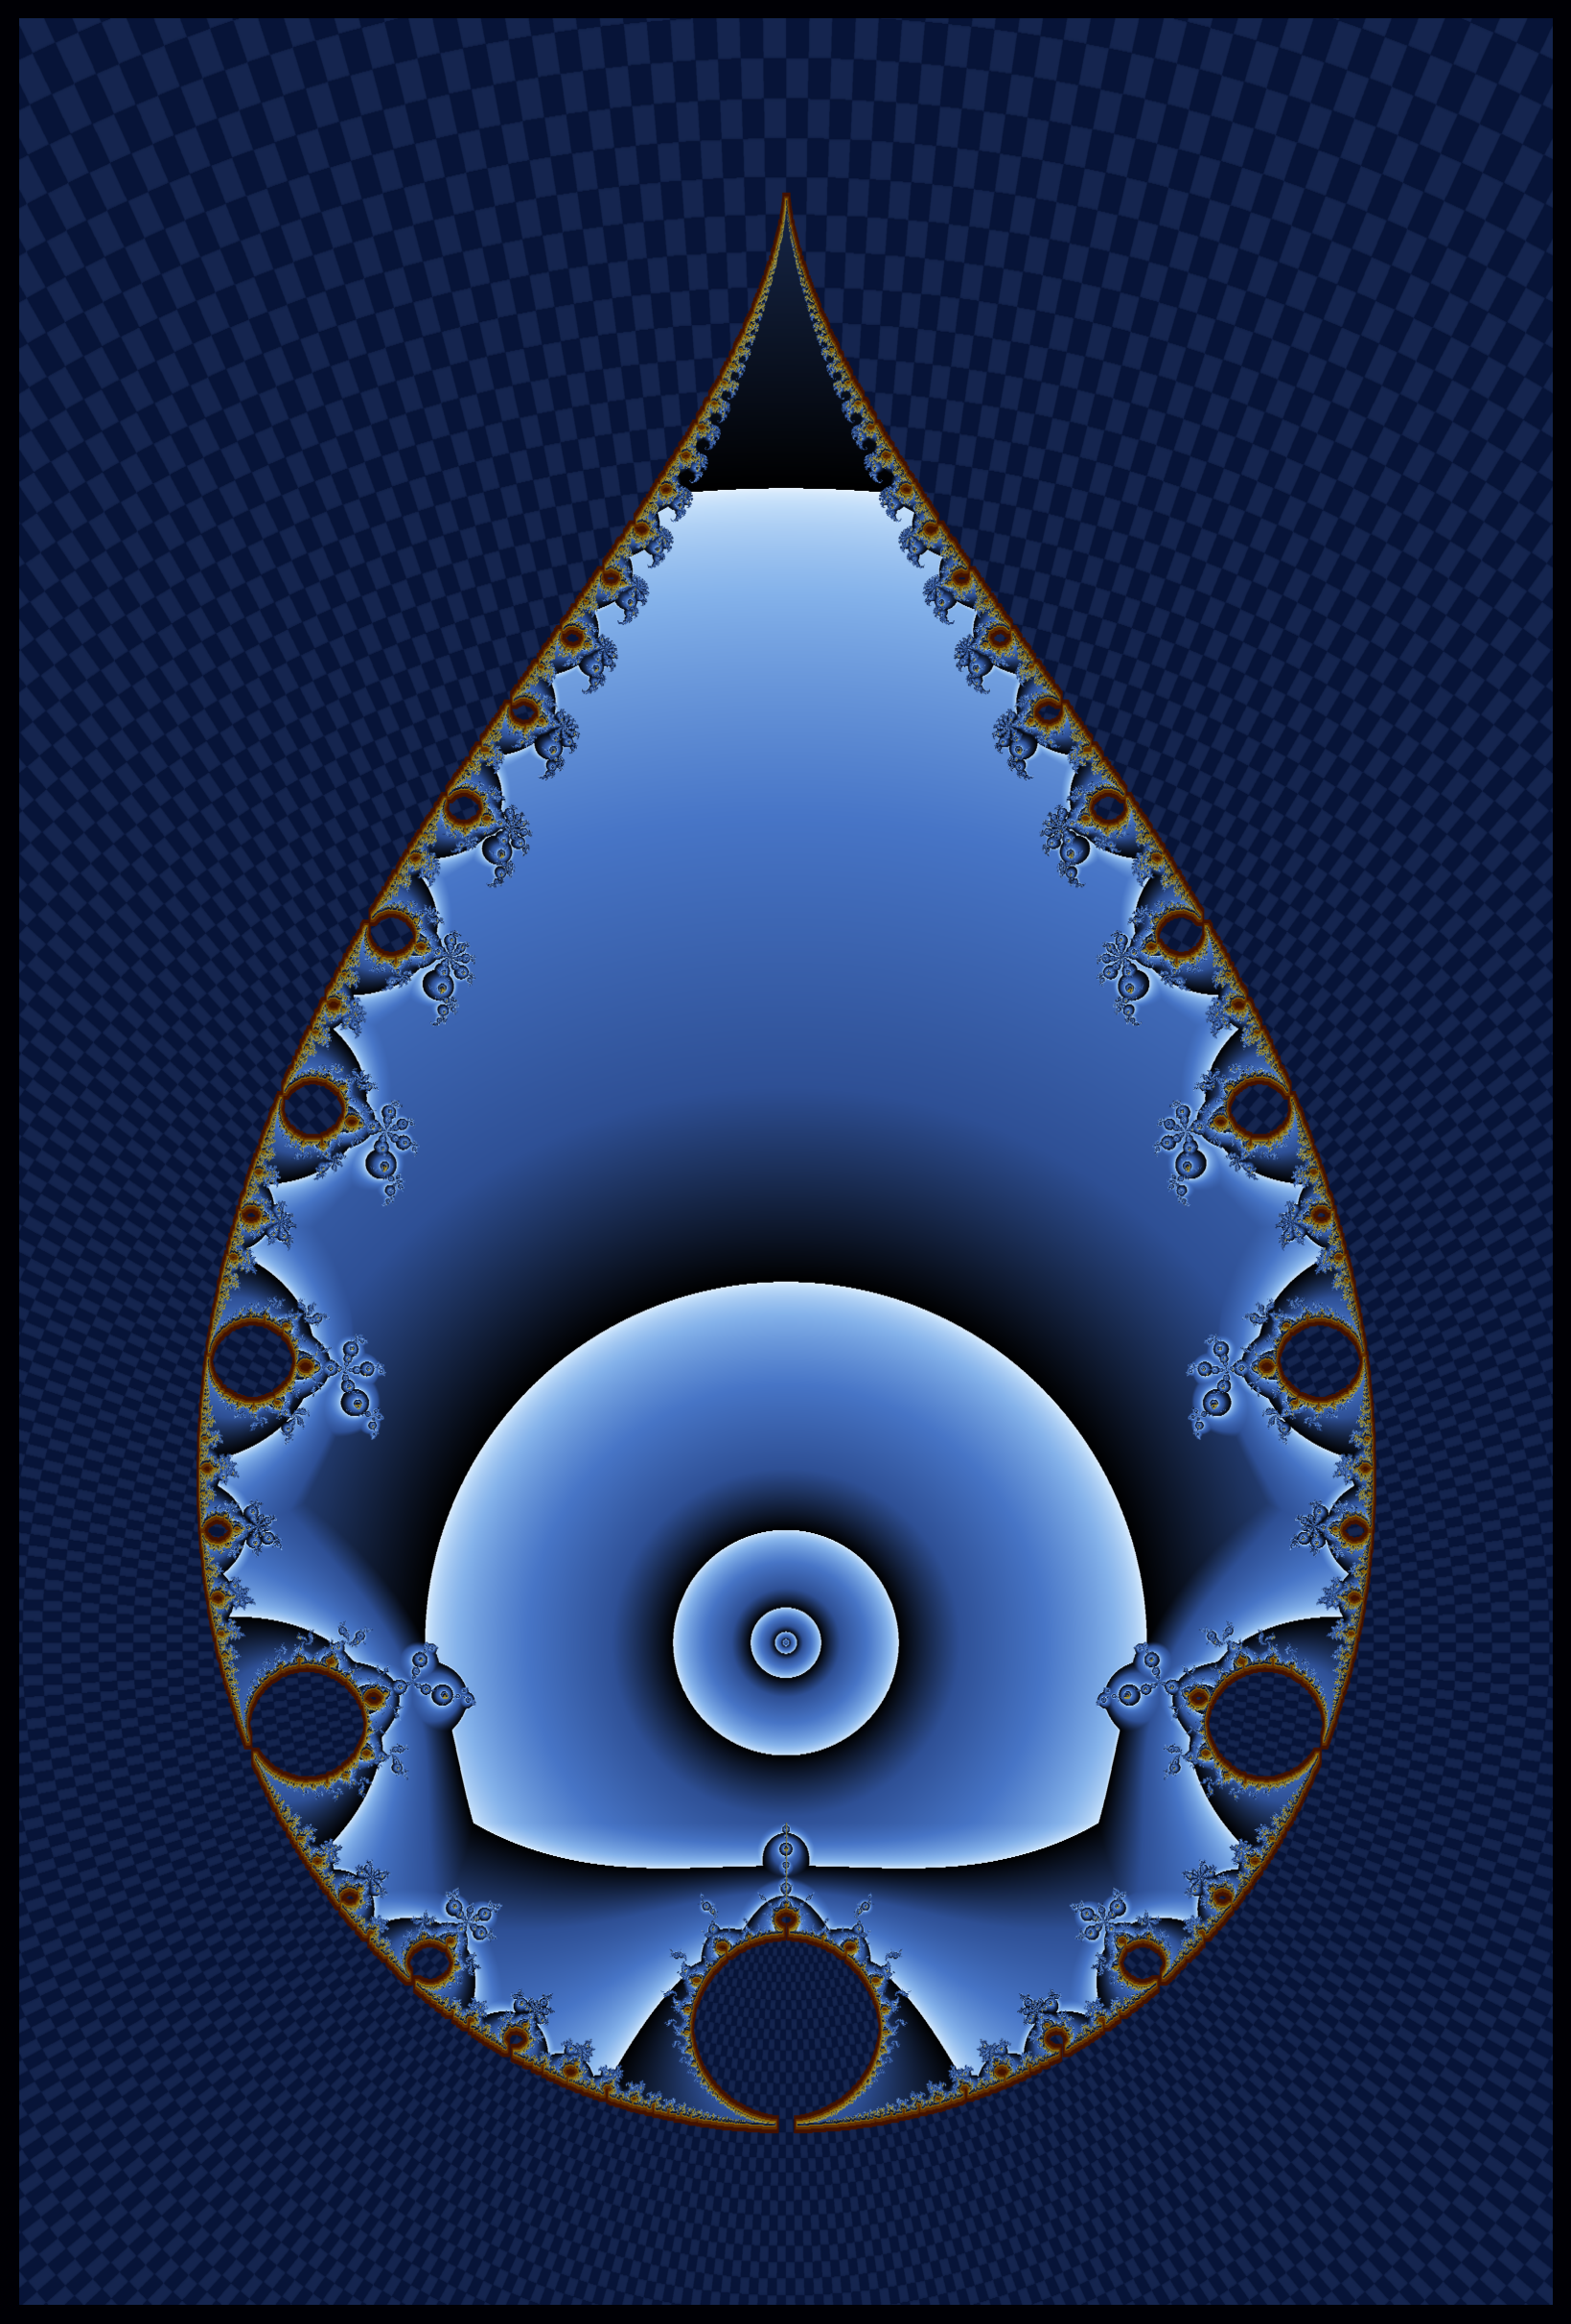

Source code (Python):
#!/usr/bin/env python
# -*- coding: utf-8 -*-
"""
UF21 v7 — 蓝白阴阳格水滴分形（精调终版）

v6→v7 微调：
  1. ★ 金边大幅增强：更厚(24px bloom) + 更亮(峰值接近纯白) + 双色渐变(内白金→外橙红)
  2. 内部同心环柔化：增加插值段数，降低对比度
  3. 外部基底微提亮：整体+0.03~0.05 通道值
  4. 棋盘格alpha降至0.15（极致朦胧感）
  5. 新增：内部微小蓝色环境光（防止纯白过曝）
"""

import numpy as np
import matplotlib.pyplot as plt
import os
from scipy.ndimage import binary_dilation, gaussian_filter

TIP=4.0;BOTTOM=-4.0/3.0;HSPAN=1.6242719100;MARGIN=0.50
RE_MIN,RE_MAX=BOTTOM-MARGIN,TIP+MARGIN
IM_MIN,IM_MAX=-HSPAN-MARGIN,HSPAN+MARGIN
WIDTH=2400;HEIGHT=int(WIDTH*(RE_MAX-RE_MIN)/(IM_MAX-IM_MIN))
MAX_ITER=300;BAILOUT_SQ=128**2

N_ANGLE=440;LOG_R_STEP=0.026;CHESS_ALPHA=0.15;CHESS_BLUR=1.2

# 配色
BG_BLACK   =[0.00,0.00,0.02]
EXT_FAR    =[0.03,0.08,0.22]
EXT_MID    =[0.10,0.18,0.42]
EXT_NEAR   =[0.20,0.33,0.60]
TILE_BRIGHT=[0.38,0.52,0.82]
TILE_SHADOW=[0.01,0.04,0.14]
INT_HOT    =[0.94,0.97,1.0]
INT_CORE   =[0.76,0.87,0.98]
INT_MID    =[0.52,0.70,0.92]
INT_EDGE   =[0.28,0.46,0.78]
GOLD_WHITE =[1.0,1.0,0.70]     # 内侧：白金色（极亮）
GOLD_HOT   =[1.0,0.88,0.25]     # 热：金黄色
GOLD_WARM  =[0.95,0.55,0.06]     # 暖：橙色
GOLD_EMBER=[0.75,0.28,0.02]     # 余烬：暗红褐
DEM_SCALE=25.0


def compute(x_min,x_max,y_min,y_max,w,h,max_iter,bail_sq):
    x=np.linspace(x_min,x_max,w);y=np.linspace(y_min,y_max,h)
    X,Y=np.meshgrid(x,y);co=X+1j*Y
    safe=np.abs(co)>1e-12;ce=np.zeros_like(co,dtype=np.complex128)
    ce[safe]=1.0/co[safe];ce[~safe]=1e6+0j
    z=np.zeros_like(ce,dtype=np.complex128);dz=np.zeros_like(ce,dtype=np.complex128)
    ic=np.full(ce.shape,max_iter,dtype=np.float64)
    trap=np.full(ce.shape,1e30,dtype=np.float64);alive=np.ones(ce.shape,dtype=bool)
    for i in range(max_iter):
        if not alive.any():break
        idx=np.where(alive);za=z[idx];ca=ce[idx];dza=dz[idx]
        dza=2*za*dza+1;za=za*za+ca;m2=za.real**2+za.imag**2
        trap[idx]=np.minimum(trap[idx],m2);z[idx]=za;dz[idx]=dza
        esc=m2>bail_sq;ic[idx]=np.where(esc,i,ic[idx]);alive[idx]&=~esc
    return {'ic':ic,'trap':trap,'z':z.copy(),'dz':dz.copy(),'interior':~alive,'co':co}


def render(data,w,h):
    ic=data['ic'];trap=data['trap'];fz=data['z'];fdz=data['dz']
    interior=data['interior'];ext=~interior
    img=np.full((h,w,3),BG_BLACK,dtype=np.float64)

    # ---- 层1: 外部深蓝LUT ----
    with np.errstate(invalid='ignore',divide='ignore'):
        ms=fz.real**2+fz.imag**2+1e-30
        nc_f=np.minimum(ic,32).astype(np.float64)
        pot_raw=np.log(ms)/np.power(2.0,nc_f);pot_raw[interior]=0
        p99=np.percentile(pot_raw[ext],99) if ext.any() else 1
        t=np.clip(pot_raw/max(p99,0.5),0,1);ts=np.power(t,0.52)

        def lut(v,r0,g0,b0,r1,g1,b1,r2,g2,b2,r_lim,g_lim,b_lim):
            r=np.select([v<0.25,v<0.55,v<0.82,True],
                [r0+(r1-r0)*(v/0.25),r1+(r2-r1)*((v-0.25)/0.30),
                 r2+(r_lim-r2)*((v-0.55)/0.27),r_lim])
            g=np.select([v<0.25,v<0.55,v<0.82,True],
                [g0+(g1-g0)*(v/0.25),g1+(g2-g1)*((v-0.25)/0.30),
                 g2+(g_lim-g2)*((v-0.55)/0.27),g_lim])
            b=np.select([v<0.25,v<0.55,v<0.82,True],
                [b0+(b1-b0)*(v/0.25),b1+(b2-b1)*((v-0.25)/0.30),
                 b2+(b_lim-b2)*((v-0.55)/0.27),b_lim])
            return np.stack([r,g,b],axis=-1)

        ext_rgb=lut(ts,
            EXT_FAR[0],EXT_FAR[1],EXT_FAR[2],
            EXT_MID[0],EXT_MID[1],EXT_MID[2],
            EXT_NEAR[0],EXT_NEAR[1],EXT_NEAR[2],
            min(EXT_NEAR[0]+0.08,0.35),min(EXT_NEAR[1]+0.08,0.45),min(EXT_NEAR[2]+0.06,0.70))
        img[ext]=ext_rgb[ext]

    # ---- 层2: 内部亮色渐变（5段平滑）----
    with np.errstate(invalid='ignore'):
        trap_s=np.maximum(trap,1e-30)
        v_raw=(np.log(trap_s)*0.43)%1.0
        v_adj=np.power(v_raw,0.48)

        # 5段：hot→core→mid→edge→deep
        r_i=np.select([v_adj<0.12,v_adj<0.30,v_adj<0.55,v_adj<0.80,True],
            [INT_HOT[0]+(INT_CORE[0]-INT_HOT[0])*(v_adj/0.12),
             INT_CORE[0]+(INT_MID[0]-INT_CORE[0])*((v_adj-0.12)/0.18),
             INT_MID[0]+(INT_EDGE[0]-INT_MID[0])*((v_adj-0.30)/0.25),
             INT_EDGE[0]+(INT_EDGE[0]*0.65-INT_EDGE[0])*((v_adj-0.55)/0.25),
             INT_EDGE[0]*0.65*(1-(v_adj-0.80)/0.20)])
        g_i=np.select([v_adj<0.12,v_adj<0.30,v_adj<0.55,v_adj<0.80,True],
            [INT_HOT[1]+(INT_CORE[1]-INT_HOT[1])*(v_adj/0.12),
             INT_CORE[1]+(INT_MID[1]-INT_CORE[1])*((v_adj-0.12)/0.18),
             INT_MID[1]+(INT_EDGE[1]-INT_MID[1])*((v_adj-0.30)/0.25),
             INT_EDGE[1]+(INT_EDGE[1]*0.68-INT_EDGE[1])*((v_adj-0.55)/0.25),
             INT_EDGE[1]*0.68*(1-(v_adj-0.80)/0.20)])
        b_i=np.select([v_adj<0.12,v_adj<0.30,v_adj<0.55,v_adj<0.80,True],
            [INT_HOT[2]+(INT_CORE[2]-INT_HOT[2])*(v_adj/0.12),
             INT_CORE[2]+(INT_MID[2]-INT_CORE[2])*((v_adj-0.12)/0.18),
             INT_MID[2]+(INT_EDGE[2]-INT_MID[2])*((v_adj-0.30)/0.25),
             INT_EDGE[2]+(INT_EDGE[2]*0.75-INT_EDGE[2])*((v_adj-0.55)/0.25),
             INT_EDGE[2]*0.75*(1-(v_adj-0.80)/0.20)])
        img[interior]=np.stack([r_i[interior],g_i[interior],b_i[interior]],axis=-1)

    # ---- 层3: 极致柔和棋盘格 ----
    yy,xx=np.ogrid[:h,:w]
    re_px=RE_MIN+(xx/(w-1))*(RE_MAX-RE_MIN)
    im_px=IM_MIN+(yy/(h-1))*(IM_MAX-IM_MIN)
    c_r=np.sqrt(re_px**2+im_px**2)
    c_theta=(np.arctan2(im_px,re_px)+np.pi)/(2*np.pi)
    c_log_r=np.log(c_r+0.01)
    qi=np.floor(c_theta*N_ANGLE).astype(int)
    qj=np.floor(c_log_r/LOG_R_STEP).astype(int)
    chess_raw=((qi%2==0)!=(qj%2==0)).astype(np.float64)
    cs=gaussian_filter(chess_raw,sigma=CHESS_BLUR) if CHESS_BLUR>0 else chess_raw
    ca=cs*CHESS_ALPHA;ca[interior]=0
    tex=np.zeros((h,w,3),dtype=np.float64);ml=chess_raw>0.5
    for ch in range(3): tex[:,:,ch]=np.where(ml,TILE_BRIGHT[ch],TILE_SHADOW[ch])
    for ch in range(3): img[:,:,ch]=np.clip(img[:,:,ch]*(1-ca)+tex[:,:,ch]*ca,0,1)

    # ---- 层4: 超强金边（5层结构）----
    abs_z=np.sqrt(fz.real**2+fz.imag**2+1e-30)
    abs_dz=np.sqrt(fdz.real**2+fdz.imag**2+1e-30)
    dem=np.log(abs_z**2+1e-30)*abs_z/(abs_dz+1e-30);dem[~ext]=-1

    bd_h=interior[:,:-1]!=interior[:,1:]
    bd_v=interior[:-1,:]!=interior[1:,:]
    edge=np.zeros((h,w),dtype=bool);edge[:,:-1]|=bd_h;edge[:-1,:]|=bd_v

    # 5层辉光
    g_ember=binary_dilation(edge,np.ones((28,28)))   # 最外层余烬
    g_warm=binary_dilation(edge,np.ones((18,18)))   # 暖橙层
    g_gold=binary_dilation(edge,np.ones((10,10)))   # 金色层
    g_hot =binary_dilation(edge,np.ones((5,5)))    # 热层
    g_core=binary_dilation(edge,np.ones((2,2)))     # 核心白金

    dv=dem.copy();dv[dv<0]=0
    dl=np.log1p(dv*DEM_SCALE)
    dn=dl/(dl.max()+1e-12) if dl.max()>0 else dl

    # 余烬层（最远端微弱暖光）
    ge=g_ember&ext&~g_warm
    if ge.any():
        d=np.power(dn[ge],2.0)
        img[ge,0]=np.clip(img[ge,0]+0.10*d,0,1)
        img[ge,1]=np.clip(img[ge,1]+0.05*d,0,1)
        img[ge,2]=np.clip(img[ge,2]+0.01*d,0,1)

    # 暖橙层
    gw=g_warm&ext&~g_gold
    if gw.any():
        d=dn[gw]
        img[gw]=np.stack([
            np.clip(GOLD_EMBER[0]*0.35+GOLD_WARM[0]*0.60*d,0,1),
            np.clip(GOLD_EMBER[1]*0.25+GOLD_WARM[1]*0.68*d,0,1),
            np.clip(GOLD_EMBER[2]*0.08+GOLD_WARM[2]*0.85*d,0,0.32)],axis=-1)

    # 金色层
    gg=g_gold&ext&~g_hot
    if gg.any():
        d=dn[gg]
        img[gg]=np.stack([
            np.clip(GOLD_WARM[0]*0.40+GOLD_HOT[0]*0.56*d,0,1),
            np.clip(GOLD_WARM[1]*0.32+GOLD_HOT[1]*0.64*d,0,1),
            np.clip(GOLD_WARM[2]*0.12+GOLD_HOT[2]*0.82*d,0,0.40)],axis=-1)

    # 热层（外内侧）
    gh=g_hot&ext&~g_core
    if gh.any():
        d=dn[gh]
        img[gh]=np.stack([
            np.clip(GOLD_HOT[0]*0.55+GOLD_WHITE[0]*0.42*d,0,1),
            np.clip(GOLD_HOT[1]*0.48+GOLD_WHITE[1]*0.48*d,0,1),
            np.clip(GOLD_HOT[2]*0.18+GOLD_WHITE[2]*0.75*d,0,0.50)],axis=-1)

    # 核心白金（内内侧）
    gc=g_core&interior
    if gc.any():
        d=dn[gc]
        img[gc]=np.stack([
            np.clip(GOLD_WHITE[0]*0.62+0.36*d,0,1),
            np.clip(GOLD_WHITE[1]*0.58+0.39*d,0,1),
            np.clip(GOLD_WHITE[2]*0.35+0.60*d,0,0.58)],axis=-1)

    return np.rot90(img,k=3)


if __name__=='__main__':
    out_dir=os.path.dirname(os.path.abspath(__file__))
    print(f"=== v7 精调终版 === {WIDTH}x{HEIGHT}")
    data=compute(RE_MIN,RE_MAX,IM_MIN,IM_MAX,WIDTH,HEIGHT,MAX_ITER,BAILOUT_SQ)
    print(f"int={data['interior'].sum()} ({100*data['interior'].mean():.1f}%)")
    img=render(data,WIDTH,HEIGHT)
    out=os.path.join(out_dir,'最美的蓝色水滴分形_v7.png')
    fw=8;fh=fw*HEIGHT/WIDTH
    fig,ax=plt.subplots(figsize=(fw,fh),dpi=150)
    ax.imshow(img,extent=[IM_MIN,IM_MAX,RE_MIN,RE_MAX],aspect='equal',interpolation='bilinear',origin='lower')
    ax.axis('off');plt.tight_layout(pad=0)
    plt.savefig(out,dpi=200,bbox_inches='tight',facecolor=tuple(BG_BLACK));plt.close()
    print(f"完成! {out} ({os.path.getsize(out)/1024/1024:.1f}MB)")
